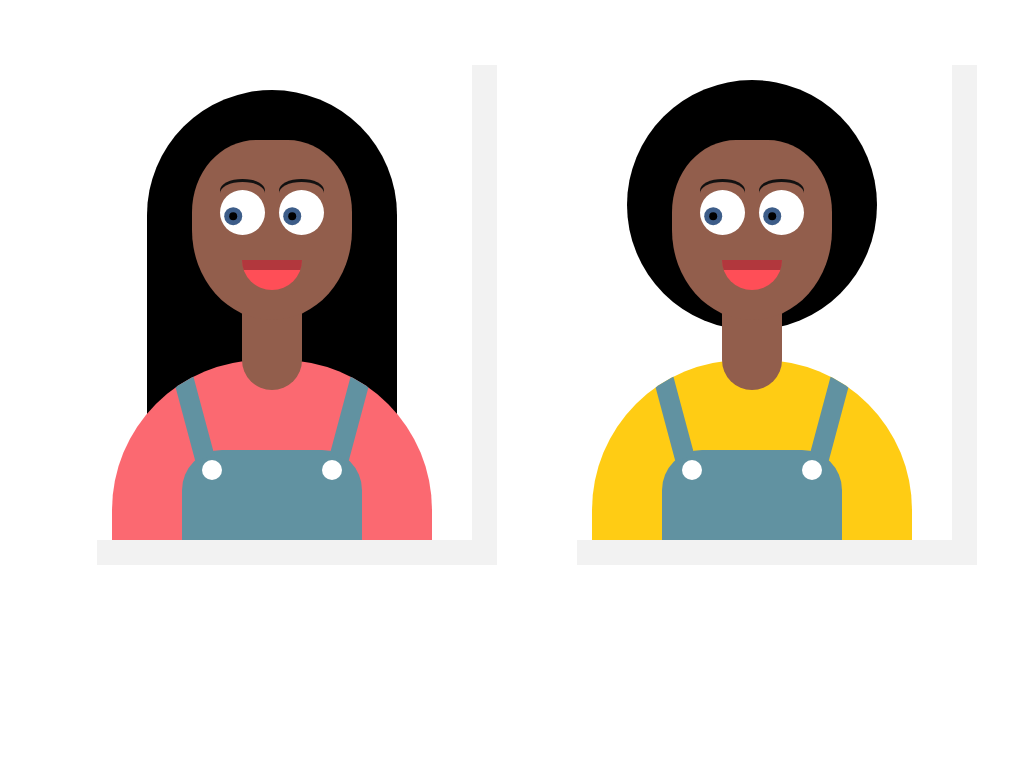

Here is a drawing made with CSS. Write the source that renders it.

<!-- file: index.html -->
<!DOCTYPE html>
<html lang="en">
  <head>
    <meta charset="UTF-8" />
    <meta http-equiv="X-UA-Compatible" content="IE=edge" />
    <meta name="viewport" content="width=device-width, initial-scale=1.0" />
    <link rel="stylesheet" href="style.css" />
    <title>Document</title>
  </head>
  <body>
    <div class="box">
      <div class="heir"></div>
      <div class="body">
        <span></span>
      </div>
      <div class="head">
        <div class="neck"></div>
        <div class="face">
          <div class="eyes">
            <div class="eye"><i></i></div>
            <div class="eye"><i></i></div>
          </div>
          <div class="mouth"></div>
        </div>
      </div>
    </div>

    <div class="box">
      <div class="heir"></div>
      <div class="body">
        <span></span>
      </div>
      <div class="head">
        <div class="neck"></div>
        <div class="face">
          <div class="eyes">
            <div class="eye"><i></i></div>
            <div class="eye"><i></i></div>
          </div>
          <div class="mouth"></div>
        </div>
      </div>
    </div>
  </body>

  <script>
    document.querySelector("body").addEventListener("mousemove", eyeball);

    function eyeball() {
      let eye = document.querySelectorAll(".eye i");
      eye.forEach(function (eye) {
        let x = eye.getBoundingClientRect().left + eye.clientWidth / 2;
        let y = eye.getBoundingClientRect().top + eye.clientHeight / 2;
        let radian = Math.atan2(event.pageX - x, event.pageY - y);
        let rot = radian * (180 / Math.PI) * 1 + 270;
        eye.style.transform = "rotate(" + rot + "deg)";
      });
    }
  </script>
</html>


/* file: style.css */
:root {
  --background: #6192a1;
  --skin: #925e4c;
  /* 7b3f00 */
}

body {
  margin: 0;
  padding: 0;
  display: flex;
  align-items: center;
  justify-content: center;
  flex-wrap: wrap;
}
.box {
  position: relative;
  /* position: absolute;
  top: 50%;
  left: 50%;
  transform: translate(-50%, -50%); */
  width: 400px;
  height: 500px;
  background-color: #fff;
  box-shadow: 25px 25px 0 rgba(0, 0, 0, 0.05);
  margin: 40px;
}
.body {
  position: absolute;
  bottom: 0%;
  left: 50%;
  transform: translate(-50%);
  background-color: #fb6971;
  width: 320px;
  height: 180px;
  border-top-left-radius: 150px;
  border-top-right-radius: 150px;
  overflow: hidden;
}
.body span {
  width: 180px;
  height: 90px;
  background-color: var(--background);
  position: absolute;
  left: 50%;
  bottom: 0;
  transform: translate(-50%);
  border-top-left-radius: 40px;
  border-top-right-radius: 40px;
}
.body span::before {
  content: "";
  height: 100px;
  width: 20px;
  background-color: var(--background);
  position: absolute;
  top: -90px;
  transform: rotate(-15deg);
}
.body span::after {
  content: "";
  height: 100px;
  width: 20px;
  background-color: var(--background);
  position: absolute;
  top: -90px;
  right: 0;
  transform: rotate(15deg);
}
.body::before {
  content: "";
  width: 20px;
  height: 20px;
  background-color: #fff;
  position: absolute;
  left: 90px;
  top: 100px;
  z-index: 2;
  border-radius: 50%;
}
.body::after {
  content: "";
  width: 20px;
  height: 20px;
  background-color: #fff;
  position: absolute;
  right: 90px;
  top: 100px;
  z-index: 2;
  border-radius: 50%;
}
.neck {
  position: absolute;
  width: 60px;
  height: 100px;
  background-color: var(--skin);
  bottom: 150px;
  left: 170px;
  border-bottom-left-radius: 40px;
  border-bottom-right-radius: 40px;
  z-index: 3;
}
.neck::before {
  content: "";
  position: absolute;
  top: o;
  left: 0;
  /* background-color: rgba(160, 85, 4, 0.5); */
  background-color: (rgba(0, 0, 0, 0.1), transparent);
  width: 100%;
  height: 75%;
}
.face {
  position: absolute;
  bottom: 220px;
  left: 50%;
  transform: translate(-50%);
  border-radius: 50%;
  border-top-left-radius: 40%;
  border-top-right-radius: 40%;
  width: 160px;
  height: 180px;
  background-color: var(--skin);
  z-index: 5;
}
.eyes {
  position: absolute;
  display: flex;
  top: 50px;
  left: 50%;
  transform: translateX(-50%);
  justify-content: space-between;
  align-items: center;
  width: 65%;
}
.eyes .eye {
  position: relative;
  width: 45px;
  height: 45px;
}
.eyes .eye::before {
  content: "";
  position: absolute;
  width: 100%;
  height: 50%;
  background-color: transparent;
  top: -8px;
  left: 0;
  border-radius: 50%;
  box-shadow: 0 -3px 0 #111;
}
.eyes .eye i {
  position: absolute;
  left: 0;
  /* top: 0; */
  bottom: 0;
  display: flex;
  align-items: center;
  justify-content: center;
  display: inline-block;
  width: 100%;
  height: 100%;
  border-radius: 50%;
  background-color: #fff;
}
.eyes .eye i::before {
  content: "";
  position: absolute;
  width: 8px;
  height: 8px;
  background: black;
  border-radius: 50%;
  right: 60%;
  top: 50%;
  transform: translate(-10%, -10%);
  box-shadow: 0 0 0 5px #3d5d89;
}

.mouth {
  position: absolute;
  background-color: #ff4e57;
  width: 60px;
  height: 30px;
  bottom: 30px;
  left: 50px;
  border-bottom-left-radius: 30px;
  border-bottom-right-radius: 30px;
  box-shadow: inset 0 10px 0 rgba(0, 0, 0, 0.3);
  transition: all 0.5s ease;
  cursor: pointer;
}
.face .mouth:hover {
  height: 20px;
  bottom: 40px;
  border-radius: 10px;
}
.heir {
  background-color: black;
  position: absolute;
  bottom: 0;
  left: 50%;
  transform: translate(-50%);
  width: 250px;
  height: 450px;
  background-color: black;
  border-top-left-radius: 200px;
  border-top-right-radius: 200px;
  border-bottom-left-radius: 100px;
}

.box:nth-child(2) .heir {
  bottom: 200px;
  height: 250px;
  border-radius: 50%;
  top: 40px;
}
.box:nth-child(2) .body {
  background-color: #ffcc14;
}
